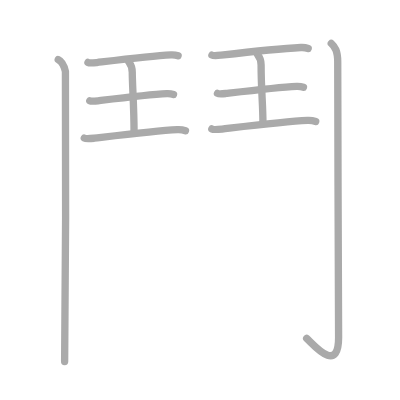
t = 0.00 s
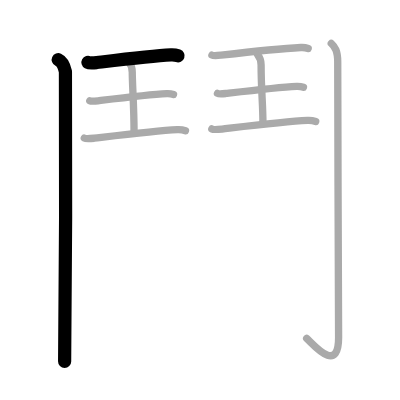
t = 2.00 s
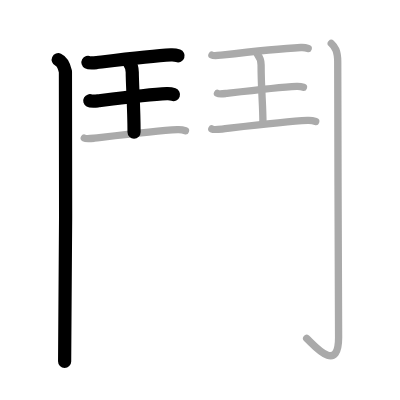
t = 4.00 s
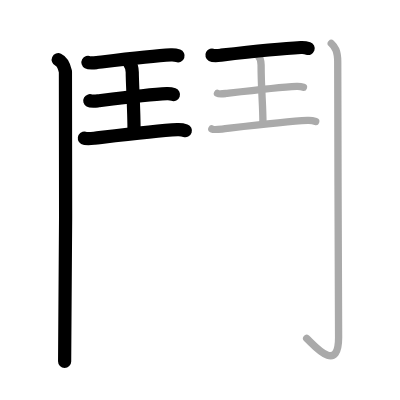
t = 6.00 s
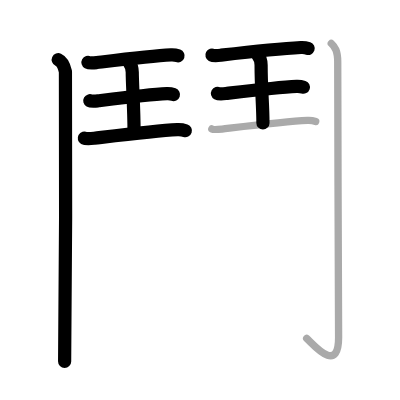
t = 8.00 s
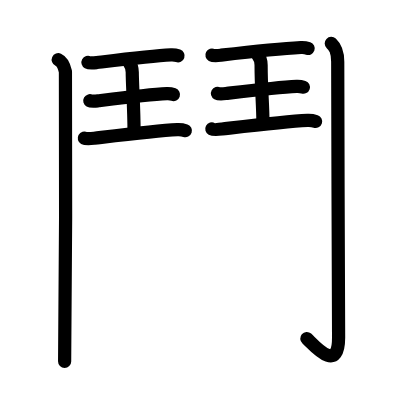
t = 10.00 s

The animated SVG that drew these frames (rendered in a browser with its animation timeline set to each time). Animation: 10 SMIL elements (animate=10); one cycle of 10.00 s.

<?xml version="1.0" standalone="no"?>
<!DOCTYPE svg PUBLIC "-//W3C//DTD SVG 1.1//EN"   "http://www.w3.org/Graphics/SVG/1.1/DTD/svg11.dtd">
<svg width="400px" height="400px"  version="1.1" xmlns="http://www.w3.org/2000/svg">
  <defs>
    <marker id="Triangle" viewBox="0 0 10 10" refX="0" refY="5" markerUnits="strokeWidth" markerWidth="3" style="stroke-opacity:0%;fill:#aaaaaa;" markerHeight="2" orient="auto">
      <path d="M 0 0 L 10 5 L 0 10 z" />
    </marker>
    
    <marker id="Arrow" viewBox="0 0 10 10" refX="5" refY="5" markerUnits="strokeWidth" markerWidth="1.8" style="stroke-opacity:0%;fill:#770000;" markerHeight="2" orient="auto">
      <path d="M 0 4 L 6 4 L 4 1 L 10 5 L 4 9 L 6 6 L 0 6 z" />
        <circle cx="5" cy="5" r="5" />
      </marker>
    
    <marker id="TriangleRed" viewBox="0 0 10 10" refX="0" refY="5" markerUnits="strokeWidth" markerWidth="3" style="stroke-opacity:0%;fill:#CC0000;" markerHeight="2" orient="auto">
      <path d="M 0 0 L 10 5 L 0 10 z" />
    </marker>
    
    <marker id="ArrowRed" viewBox="0 0 10 10" refX="5" refY="5" markerUnits="strokeWidth" markerWidth="1.8" style="stroke-opacity:0%;fill:#CC0000;" markerHeight="2" orient="auto">
      <path d="M 0 4 L 6 4 L 4 1 L 10 5 L 4 9 L 6 6 L 0 6 z" />
        <circle cx="5" cy="5" r="5" />
      </marker>
    
  </defs>
  
  <path style="fill:#ffffff; fill-opacity:100%; fill-rule:evenodd; stroke-width:0;" d="M 0 0 L 400px 0 L 400px 400px L 0 400px L 0 0" />

  <g transform="scale(3.6697247706422 3.6697247706422)">
<path style="fill:none; fill-opacity:0%; fill-rule:evenodd; stroke:#aaaaaa; stroke-opacity:100%; stroke-width: 1.5pt; stroke-linejoin:round; stroke-linecap:round;" d="M15.87 16.25c1.09 0.5 1.74 2.25 1.96 3.25c0.22 1 0 72.75-0.22 79"></path>
<path style="fill:none; fill-opacity:0%; fill-rule:evenodd; stroke:#aaaaaa; stroke-opacity:100%; stroke-width: 1.5pt; stroke-linejoin:round; stroke-linecap:round;" d="M23.97 17.02c0.46 0.25 1.96 0.07 2.43 0.02c5.11-0.61 14.95-1.82 20.18-2.09c0.71-0.04 1.36 0.05 1.95 0.26"></path>
<path style="fill:none; fill-opacity:0%; fill-rule:evenodd; stroke:#aaaaaa; stroke-opacity:100%; stroke-width: 1.5pt; stroke-linejoin:round; stroke-linecap:round;" d="M35.11 16.9c0.93 1.16 0.93 1.86 0.93 2.8c0 3.05 0.49 9.8 0.49 16.3"></path>
<path style="fill:none; fill-opacity:0%; fill-rule:evenodd; stroke:#aaaaaa; stroke-opacity:100%; stroke-width: 1.5pt; stroke-linejoin:round; stroke-linecap:round;" d="M24.47 27.45c0.43 0.24 1.82 0.07 2.26 0.02c4.74-0.57 13.89-1.69 18.74-1.94c0.66-0.03 1.26 0.05 1.81 0.24"></path>
<path style="fill:none; fill-opacity:0%; fill-rule:evenodd; stroke:#aaaaaa; stroke-opacity:100%; stroke-width: 1.5pt; stroke-linejoin:round; stroke-linecap:round;" d="M22.97 37.64c0.52 0.29 2.2 0.08 2.73 0.02c5.73-0.68 16.78-2.05 22.65-2.34c0.8-0.04 1.53 0.06 2.19 0.29"></path>
<path style="fill:none; fill-opacity:0%; fill-rule:evenodd; stroke:#aaaaaa; stroke-opacity:100%; stroke-width: 1.5pt; stroke-linejoin:round; stroke-linecap:round;" d="M57.75 15.02c0.47 0.25 2.02 0.07 2.5 0.02c5.24-0.61 16.36-1.82 21.73-2.09c0.73-0.04 1.4 0.05 2 0.26"></path>
<path style="fill:none; fill-opacity:0%; fill-rule:evenodd; stroke:#aaaaaa; stroke-opacity:100%; stroke-width: 1.5pt; stroke-linejoin:round; stroke-linecap:round;" d="M70.19 14.9c0.96 1.16 0.96 1.86 0.96 2.8c0 6.52 0.5 10.8 0.5 15.8"></path>
<path style="fill:none; fill-opacity:0%; fill-rule:evenodd; stroke:#aaaaaa; stroke-opacity:100%; stroke-width: 1.5pt; stroke-linejoin:round; stroke-linecap:round;" d="M59.26 25.45c0.44 0.24 1.87 0.07 2.32 0.02c4.87-0.57 14.27-1.69 19.25-1.94c0.68-0.03 1.3 0.05 1.86 0.24"></path>
<path style="fill:none; fill-opacity:0%; fill-rule:evenodd; stroke:#aaaaaa; stroke-opacity:100%; stroke-width: 1.5pt; stroke-linejoin:round; stroke-linecap:round;" d="M57.72 35.14c0.53 0.29 2.26 0.08 2.8 0.02c5.89-0.68 17.24-2.05 23.26-2.34c0.82-0.04 1.57 0.06 2.25 0.29"></path>
<path style="fill:none; fill-opacity:0%; fill-rule:evenodd; stroke:#aaaaaa; stroke-opacity:100%; stroke-width: 1.5pt; stroke-linejoin:round; stroke-linecap:round;" d="M90.27 11.83c0.98 0.92 1.76 1.99 1.76 5.02c0 19.9 0.24 70.16 0.24 75.12c0 10.39-7.21 1.5-8.71 0.25"></path>

<path style="fill:none; fill-opacity:0%; fill-rule:evenodd; stroke:#000000; stroke-opacity:100%; stroke-width: 2.7pt; stroke-linejoin:round; stroke-linecap:round;" d="M15.87 16.25c1.09 0.5 1.74 2.25 1.96 3.25c0.22 1 0 72.75-0.22 79" pathLength="100" stroke-dashoffset="100" stroke-dasharray="100 105"><animate id="dashAnim1" attributeName="stroke-dashoffset" from="100" to="0" dur="1s" calcMode="linear" fill="freeze"/></path>
<path style="fill:none; fill-opacity:0%; fill-rule:evenodd; stroke:#000000; stroke-opacity:100%; stroke-width: 2.7pt; stroke-linejoin:round; stroke-linecap:round;" d="M23.97 17.02c0.46 0.25 1.96 0.07 2.43 0.02c5.11-0.61 14.95-1.82 20.18-2.09c0.71-0.04 1.36 0.05 1.95 0.26" pathLength="100" stroke-dashoffset="100" stroke-dasharray="100 105"><animate id="dashAnim2" attributeName="stroke-dashoffset" from="100" to="0" dur="1s" calcMode="linear" begin="dashAnim1.end" fill="freeze"/></path>
<path style="fill:none; fill-opacity:0%; fill-rule:evenodd; stroke:#000000; stroke-opacity:100%; stroke-width: 2.7pt; stroke-linejoin:round; stroke-linecap:round;" d="M35.11 16.9c0.93 1.16 0.93 1.86 0.93 2.8c0 3.05 0.49 9.8 0.49 16.3" pathLength="100" stroke-dashoffset="100" stroke-dasharray="100 105"><animate id="dashAnim3" attributeName="stroke-dashoffset" from="100" to="0" dur="1s" calcMode="linear" begin="dashAnim2.end" fill="freeze"/></path>
<path style="fill:none; fill-opacity:0%; fill-rule:evenodd; stroke:#000000; stroke-opacity:100%; stroke-width: 2.7pt; stroke-linejoin:round; stroke-linecap:round;" d="M24.47 27.45c0.43 0.24 1.82 0.07 2.26 0.02c4.74-0.57 13.89-1.69 18.74-1.94c0.66-0.03 1.26 0.05 1.81 0.24" pathLength="100" stroke-dashoffset="100" stroke-dasharray="100 105"><animate id="dashAnim4" attributeName="stroke-dashoffset" from="100" to="0" dur="1s" calcMode="linear" begin="dashAnim3.end" fill="freeze"/></path>
<path style="fill:none; fill-opacity:0%; fill-rule:evenodd; stroke:#000000; stroke-opacity:100%; stroke-width: 2.7pt; stroke-linejoin:round; stroke-linecap:round;" d="M22.97 37.64c0.52 0.29 2.2 0.08 2.73 0.02c5.73-0.68 16.78-2.05 22.65-2.34c0.8-0.04 1.53 0.06 2.19 0.29" pathLength="100" stroke-dashoffset="100" stroke-dasharray="100 105"><animate id="dashAnim5" attributeName="stroke-dashoffset" from="100" to="0" dur="1s" calcMode="linear" begin="dashAnim4.end" fill="freeze"/></path>
<path style="fill:none; fill-opacity:0%; fill-rule:evenodd; stroke:#000000; stroke-opacity:100%; stroke-width: 2.7pt; stroke-linejoin:round; stroke-linecap:round;" d="M57.75 15.02c0.47 0.25 2.02 0.07 2.5 0.02c5.24-0.61 16.36-1.82 21.73-2.09c0.73-0.04 1.4 0.05 2 0.26" pathLength="100" stroke-dashoffset="100" stroke-dasharray="100 105"><animate id="dashAnim6" attributeName="stroke-dashoffset" from="100" to="0" dur="1s" calcMode="linear" begin="dashAnim5.end" fill="freeze"/></path>
<path style="fill:none; fill-opacity:0%; fill-rule:evenodd; stroke:#000000; stroke-opacity:100%; stroke-width: 2.7pt; stroke-linejoin:round; stroke-linecap:round;" d="M70.19 14.9c0.96 1.16 0.96 1.86 0.96 2.8c0 6.52 0.5 10.8 0.5 15.8" pathLength="100" stroke-dashoffset="100" stroke-dasharray="100 105"><animate id="dashAnim7" attributeName="stroke-dashoffset" from="100" to="0" dur="1s" calcMode="linear" begin="dashAnim6.end" fill="freeze"/></path>
<path style="fill:none; fill-opacity:0%; fill-rule:evenodd; stroke:#000000; stroke-opacity:100%; stroke-width: 2.7pt; stroke-linejoin:round; stroke-linecap:round;" d="M59.26 25.45c0.44 0.24 1.87 0.07 2.32 0.02c4.87-0.57 14.27-1.69 19.25-1.94c0.68-0.03 1.3 0.05 1.86 0.24" pathLength="100" stroke-dashoffset="100" stroke-dasharray="100 105"><animate id="dashAnim8" attributeName="stroke-dashoffset" from="100" to="0" dur="1s" calcMode="linear" begin="dashAnim7.end" fill="freeze"/></path>
<path style="fill:none; fill-opacity:0%; fill-rule:evenodd; stroke:#000000; stroke-opacity:100%; stroke-width: 2.7pt; stroke-linejoin:round; stroke-linecap:round;" d="M57.72 35.14c0.53 0.29 2.26 0.08 2.8 0.02c5.89-0.68 17.24-2.05 23.26-2.34c0.82-0.04 1.57 0.06 2.25 0.29" pathLength="100" stroke-dashoffset="100" stroke-dasharray="100 105"><animate id="dashAnim9" attributeName="stroke-dashoffset" from="100" to="0" dur="1s" calcMode="linear" begin="dashAnim8.end" fill="freeze"/></path>
<path style="fill:none; fill-opacity:0%; fill-rule:evenodd; stroke:#000000; stroke-opacity:100%; stroke-width: 2.7pt; stroke-linejoin:round; stroke-linecap:round;" d="M90.27 11.83c0.98 0.92 1.76 1.99 1.76 5.02c0 19.9 0.24 70.16 0.24 75.12c0 10.39-7.21 1.5-8.71 0.25" pathLength="100" stroke-dashoffset="100" stroke-dasharray="100 105"><animate id="dashAnim10" attributeName="stroke-dashoffset" from="100" to="0" dur="1s" calcMode="linear" begin="dashAnim9.end" fill="freeze"/></path>

</g>

</svg>  
          
